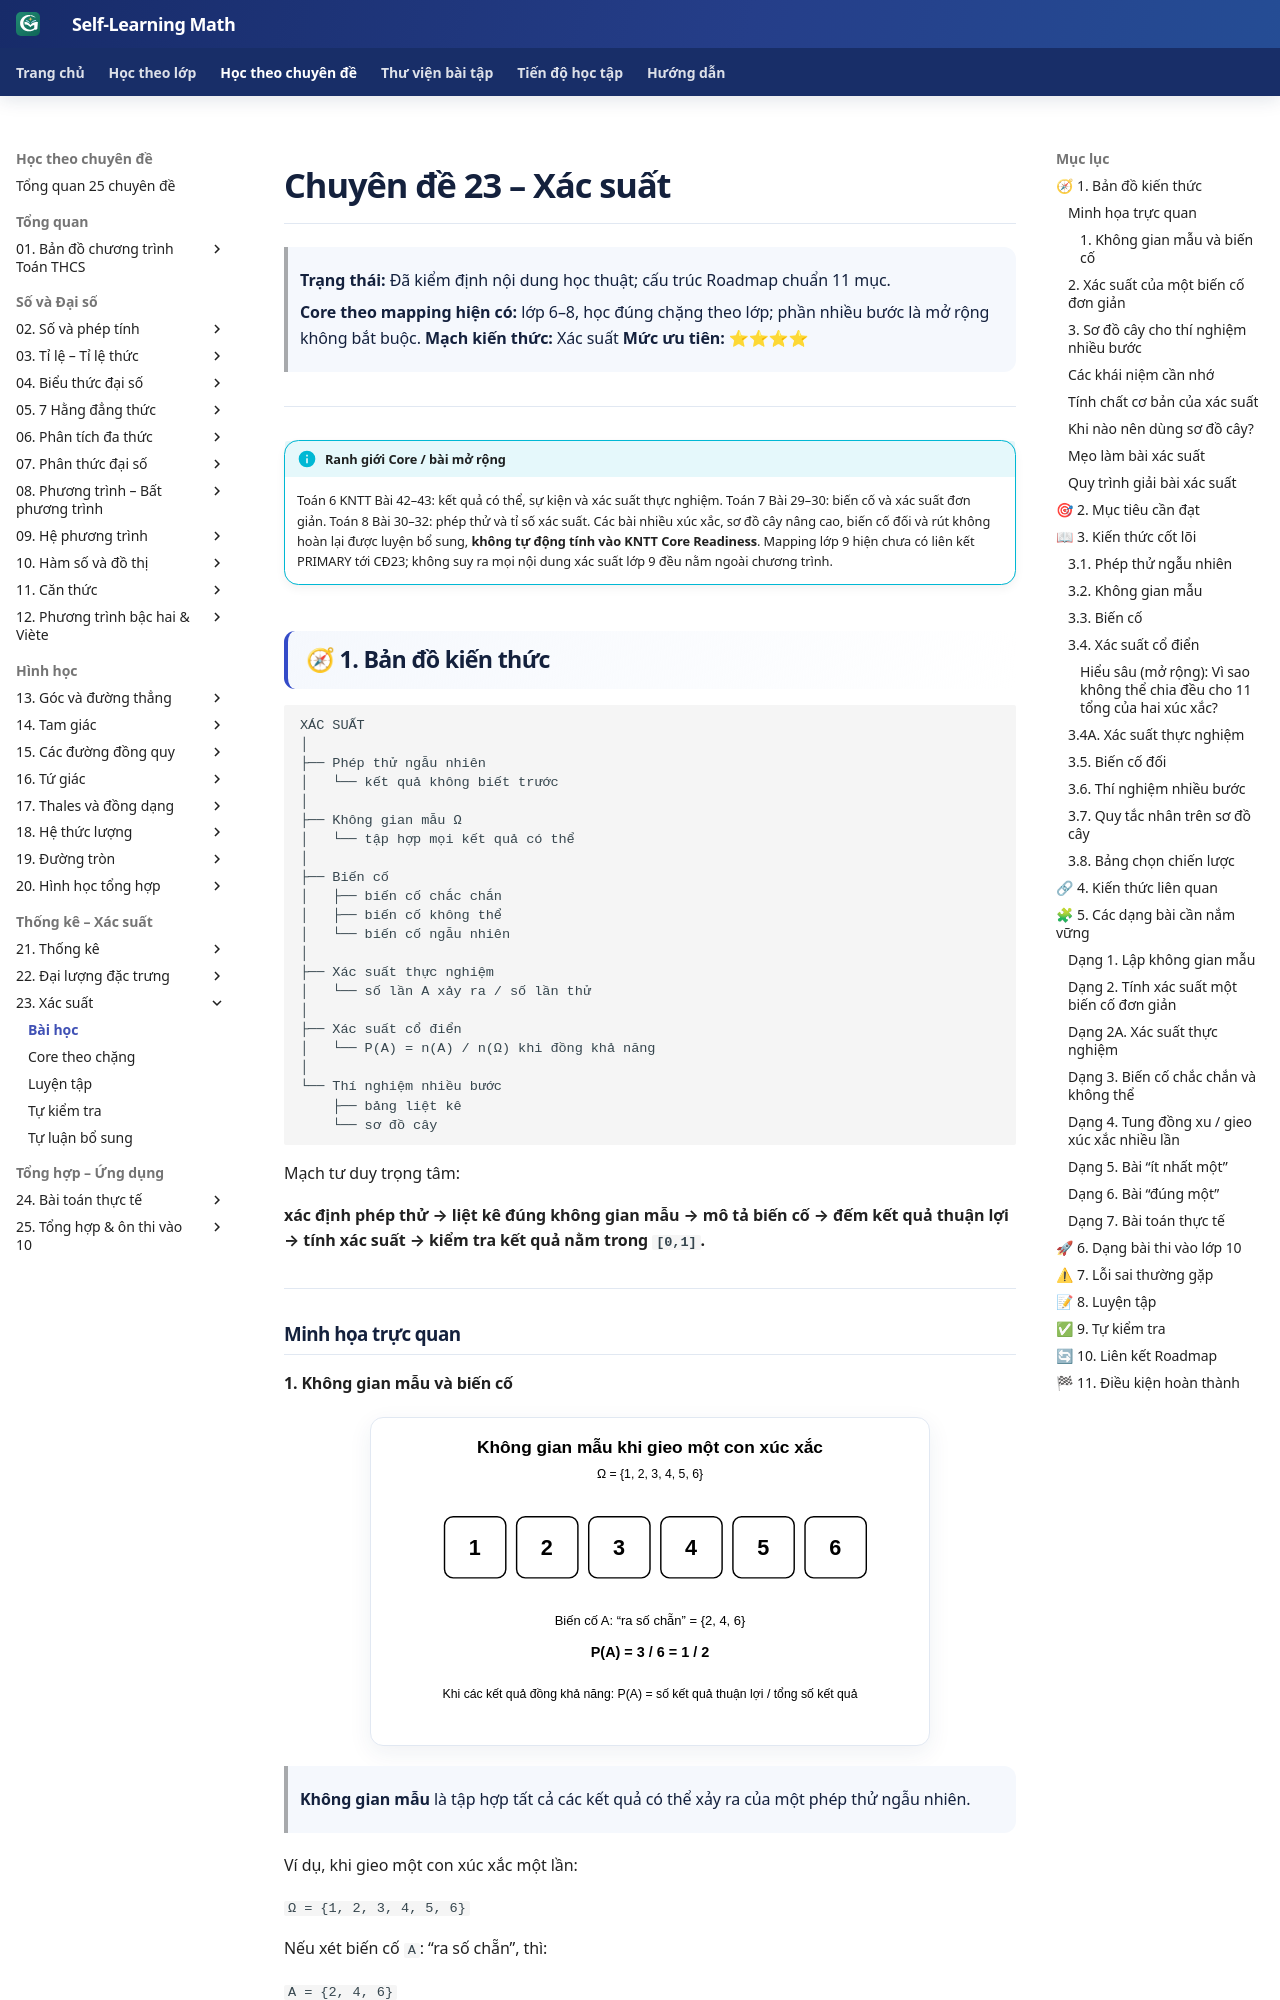

repository: TMA2015/roadmap-toan-thcs · page: kien-thuc/23-xac-suat/index.html · generator: mkdocs

# Chuyên đề 23 – Xác suất

> **Trạng thái:** Đã kiểm định nội dung học thuật; cấu trúc Roadmap chuẩn 11 mục.
>
> **Core theo mapping hiện có:** lớp 6–8, học đúng chặng theo lớp; phần nhiều bước là mở rộng không bắt buộc.
> **Mạch kiến thức:** Xác suất
> **Mức ưu tiên:** ⭐⭐⭐⭐

---

!!! info "Ranh giới Core / bài mở rộng"
    Toán 6 KNTT Bài 42–43: kết quả có thể, sự kiện và xác suất thực nghiệm. Toán 7 Bài 29–30: biến cố và xác suất đơn giản. Toán 8 Bài 30–32: phép thử và tỉ số xác suất. Các bài nhiều xúc xắc, sơ đồ cây nâng cao, biến cố đối và rút không hoàn lại được luyện bổ sung, **không tự động tính vào KNTT Core Readiness**. Mapping lớp 9 hiện chưa có liên kết PRIMARY tới CĐ23; không suy ra mọi nội dung xác suất lớp 9 đều nằm ngoài chương trình.

## 🧭 1. Bản đồ kiến thức

```text
XÁC SUẤT
│
├── Phép thử ngẫu nhiên
│   └── kết quả không biết trước
│
├── Không gian mẫu Ω
│   └── tập hợp mọi kết quả có thể
│
├── Biến cố
│   ├── biến cố chắc chắn
│   ├── biến cố không thể
│   └── biến cố ngẫu nhiên
│
├── Xác suất thực nghiệm
│   └── số lần A xảy ra / số lần thử
│
├── Xác suất cổ điển
│   └── P(A) = n(A) / n(Ω) khi đồng khả năng
│
└── Thí nghiệm nhiều bước
    ├── bảng liệt kê
    └── sơ đồ cây
```

Mạch tư duy trọng tâm:

**xác định phép thử → liệt kê đúng không gian mẫu → mô tả biến cố → đếm kết quả thuận lợi → tính xác suất → kiểm tra kết quả nằm trong `[0,1]`.**

![Infographic tổng quan Chuyên đề 23](../../assets/infographics/23/23-01-tong-quan.svg)

---

## Minh họa trực quan

### 1. Không gian mẫu và biến cố

<p align="center">
  <img src="../../assets/probability/23/23-khong-gian-mau-xuc-xac.svg"
       alt="Minh họa không gian mẫu khi gieo xúc xắc"
       width="560">
</p>

> **Không gian mẫu** là tập hợp tất cả các kết quả có thể xảy ra của một phép thử ngẫu nhiên.

Ví dụ, khi gieo một con xúc xắc một lần:

`Ω = {1, 2, 3, 4, 5, 6}`

Nếu xét biến cố `A`: “ra số chẵn”, thì:

`A = {2, 4, 6}`

Vì có `3` kết quả thuận lợi trên `6` kết quả có thể, nên:

`P(A) = 3/6 = 1/2`

---

### 2. Xác suất của một biến cố đơn giản

<p align="center">
  <img src="../../assets/probability/23/23-dong-xu.svg"
       alt="Minh họa xác suất khi tung đồng xu"
       width="560">
</p>

> Với một phép thử có các kết quả **đồng khả năng**, xác suất của biến cố được tính bằng:

`P(A) = số kết quả thuận lợi / tổng số kết quả có thể`

Ví dụ, khi tung một đồng xu cân đối:

- không gian mẫu gồm `Ngửa`, `Sấp`;
- mỗi kết quả có khả năng như nhau;
- nên:

`P(Ngửa) = 1/2`

`P(Sấp) = 1/2`

Lưu ý quan trọng:

> Xác suất của một biến cố luôn nằm trong khoảng từ `0` đến `1`.

---
